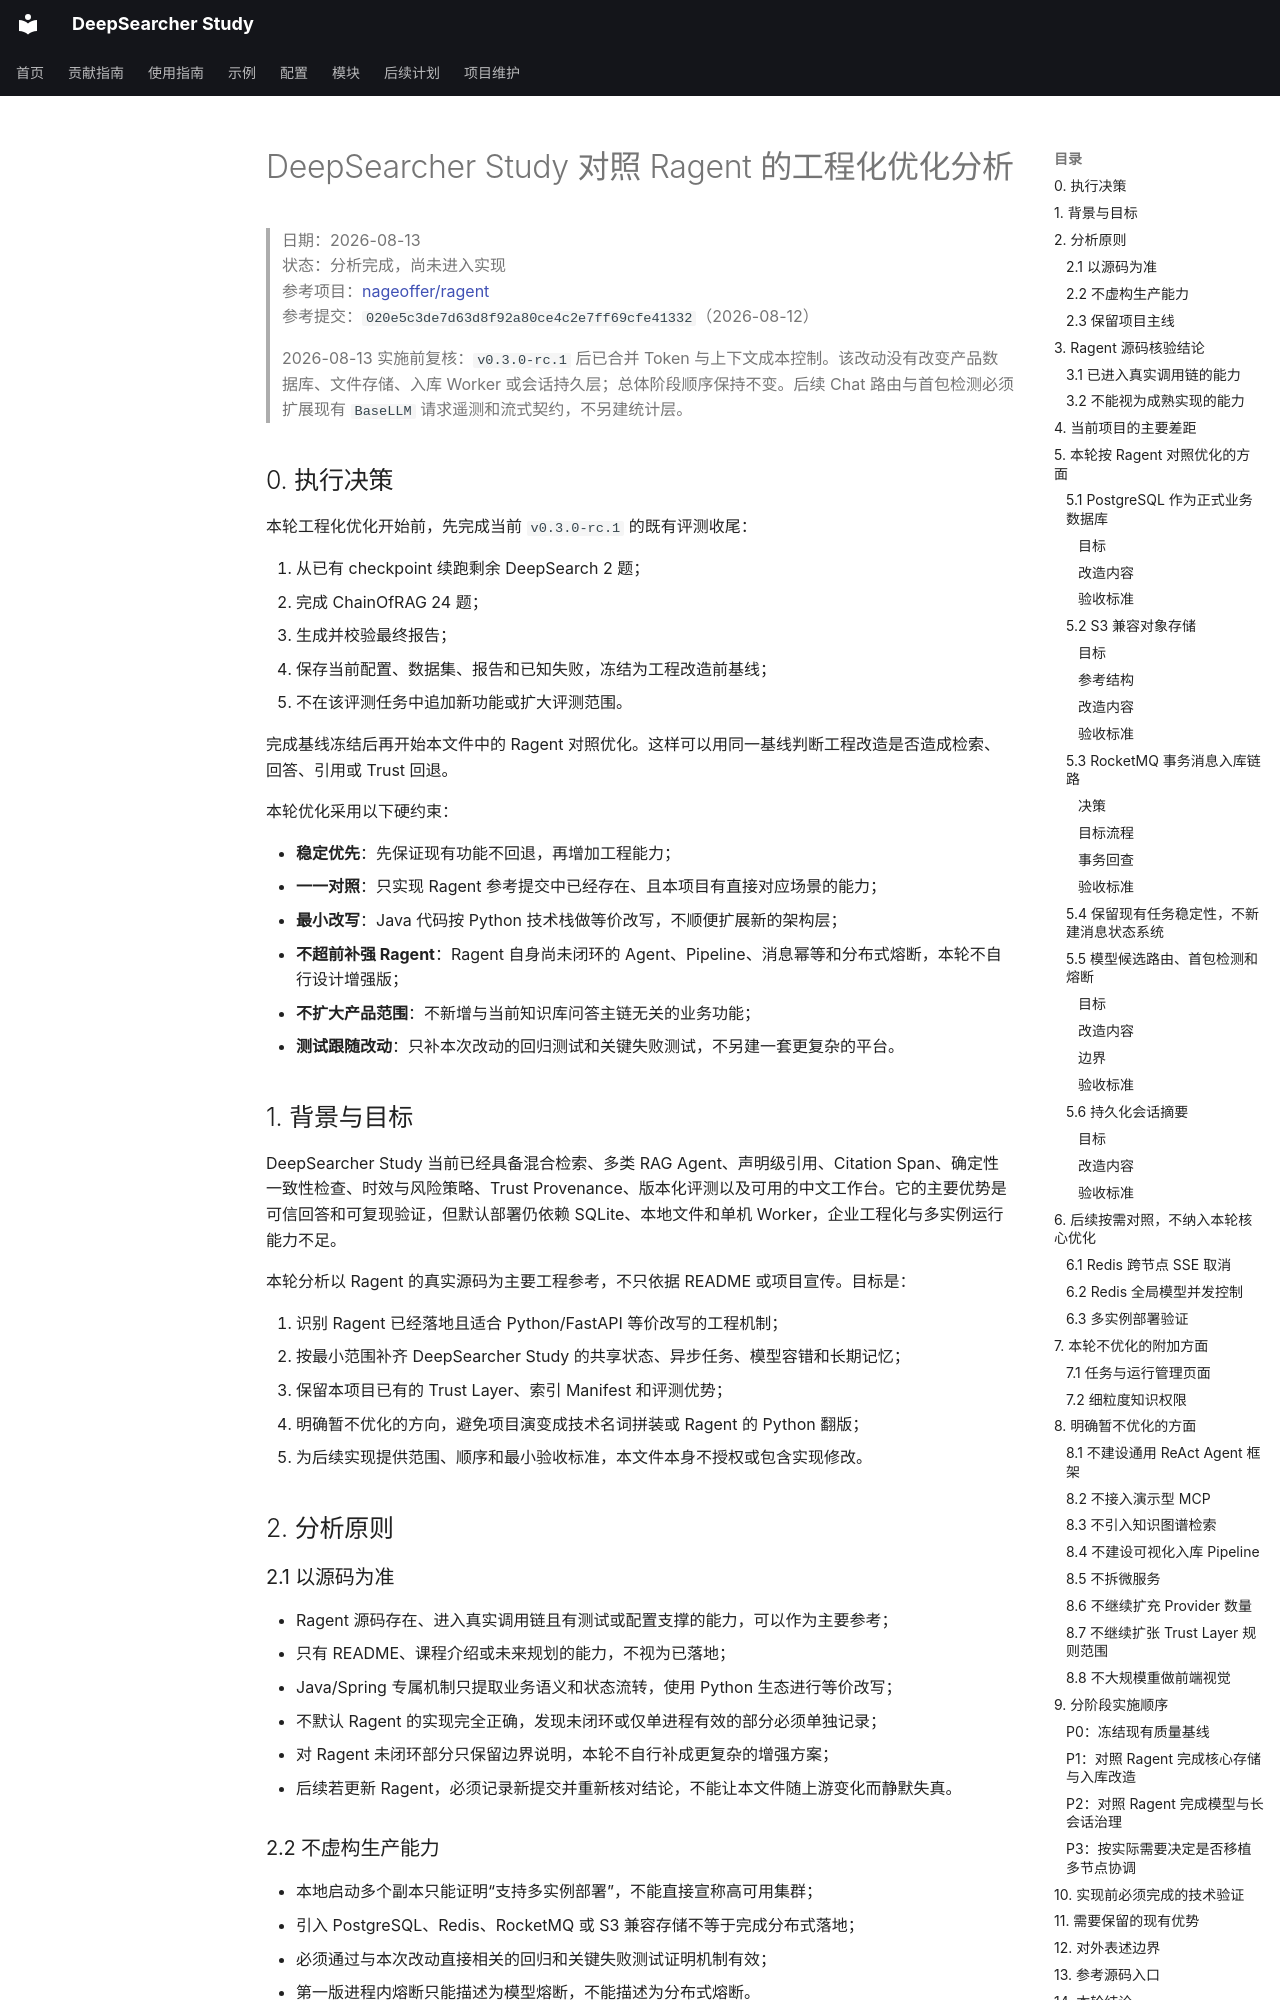

repository: wyl0828/deep-searcher-study · page: 开发记录/实施计划/2026-08-13-ragent工程化优化分析/index.html · generator: mkdocs

# DeepSearcher Study 对照 Ragent 的工程化优化分析

> 日期：2026-08-13  
> 状态：分析完成，尚未进入实现  
> 参考项目：[nageoffer/ragent](https://github.com/nageoffer/ragent)  
> 参考提交：`020e5c3de7d63d8f92a80ce4c2e7ff69cfe41332`（2026-08-12）

> 2026-08-13 实施前复核：`v0.3.0-rc.1` 后已合并 Token 与上下文成本控制。该改动没有改变产品数据库、文件存储、入库 Worker 或会话持久层；总体阶段顺序保持不变。后续 Chat 路由与首包检测必须扩展现有 `BaseLLM` 请求遥测和流式契约，不另建统计层。

## 0. 执行决策

本轮工程化优化开始前，先完成当前 `v0.3.0-rc.1` 的既有评测收尾：

1. 从已有 checkpoint 续跑剩余 DeepSearch 2 题；
2. 完成 ChainOfRAG 24 题；
3. 生成并校验最终报告；
4. 保存当前配置、数据集、报告和已知失败，冻结为工程改造前基线；
5. 不在该评测任务中追加新功能或扩大评测范围。

完成基线冻结后再开始本文件中的 Ragent 对照优化。这样可以用同一基线判断工程改造是否造成检索、回答、引用或 Trust 回退。

本轮优化采用以下硬约束：

- **稳定优先**：先保证现有功能不回退，再增加工程能力；
- **一一对照**：只实现 Ragent 参考提交中已经存在、且本项目有直接对应场景的能力；
- **最小改写**：Java 代码按 Python 技术栈做等价改写，不顺便扩展新的架构层；
- **不超前补强 Ragent**：Ragent 自身尚未闭环的 Agent、Pipeline、消息幂等和分布式熔断，本轮不自行设计增强版；
- **不扩大产品范围**：不新增与当前知识库问答主链无关的业务功能；
- **测试跟随改动**：只补本次改动的回归测试和关键失败测试，不另建一套更复杂的平台。

## 1. 背景与目标

DeepSearcher Study 当前已经具备混合检索、多类 RAG Agent、声明级引用、Citation Span、确定性一致性检查、时效与风险策略、Trust Provenance、版本化评测以及可用的中文工作台。它的主要优势是可信回答和可复现验证，但默认部署仍依赖 SQLite、本地文件和单机 Worker，企业工程化与多实例运行能力不足。

本轮分析以 Ragent 的真实源码为主要工程参考，不只依据 README 或项目宣传。目标是：

1. 识别 Ragent 已经落地且适合 Python/FastAPI 等价改写的工程机制；
2. 按最小范围补齐 DeepSearcher Study 的共享状态、异步任务、模型容错和长期记忆；
3. 保留本项目已有的 Trust Layer、索引 Manifest 和评测优势；
4. 明确暂不优化的方向，避免项目演变成技术名词拼装或 Ragent 的 Python 翻版；
5. 为后续实现提供范围、顺序和最小验收标准，本文件本身不授权或包含实现修改。

## 2. 分析原则
